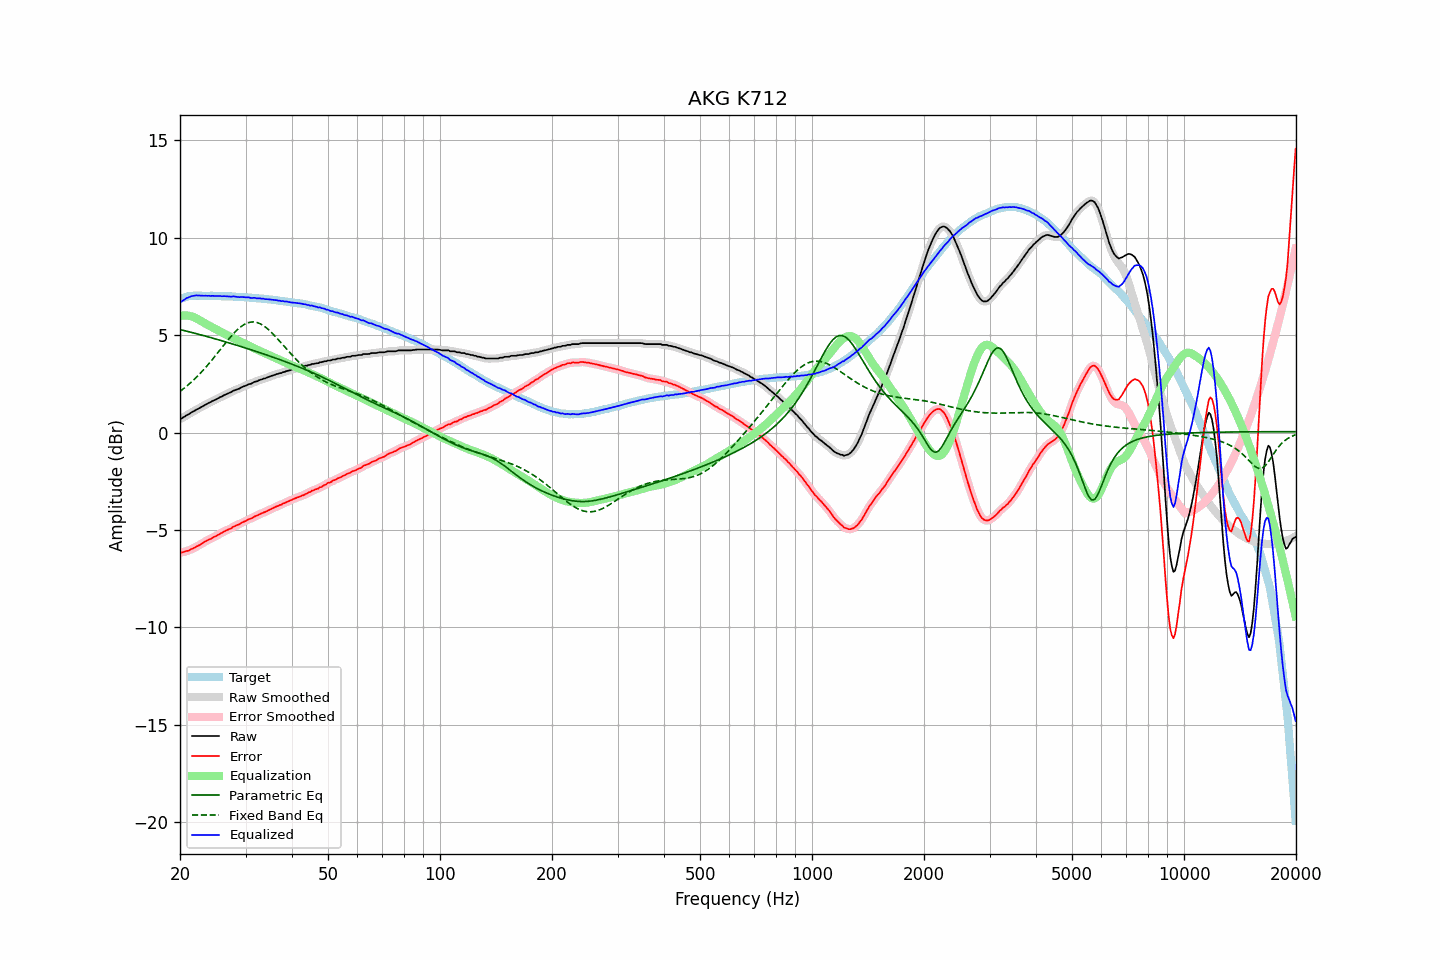

Values plotted in this chart, from the file beside it:
frequency, raw, error, smoothed, error_smoothed, equalization, parametric_eq, fixed_band_eq, equalized_raw, equalized_smoothed, target
20.00, 0.71, -6.14, 0.70, -6.15, 5.99, 5.29, 2.11, 6.70, 6.69, 6.85
20.20, 0.72, -6.16, 0.74, -6.15, 6.00, 5.27, 2.18, 6.72, 6.74, 6.88
20.40, 0.78, -6.13, 0.78, -6.13, 6.01, 5.25, 2.24, 6.79, 6.79, 6.91
20.61, 0.82, -6.11, 0.83, -6.11, 6.01, 5.23, 2.31, 6.83, 6.84, 6.93
20.81, 0.89, -6.07, 0.88, -6.09, 6.01, 5.21, 2.37, 6.90, 6.89, 6.96
21.02, 0.92, -6.07, 0.93, -6.06, 6.00, 5.19, 2.44, 6.92, 6.93, 6.99
21.23, 0.97, -6.03, 0.98, -6.03, 5.99, 5.17, 2.51, 6.96, 6.96, 7.00
21.44, 1.03, -5.98, 1.02, -5.99, 5.97, 5.14, 2.59, 7.00, 6.99, 7.01
21.66, 1.07, -5.95, 1.07, -5.95, 5.94, 5.12, 2.66, 7.01, 7.01, 7.02
21.87, 1.11, -5.91, 1.12, -5.90, 5.91, 5.10, 2.74, 7.02, 7.03, 7.02
22.09, 1.17, -5.86, 1.16, -5.86, 5.87, 5.08, 2.82, 7.04, 7.03, 7.03
22.31, 1.21, -5.82, 1.21, -5.82, 5.82, 5.06, 2.91, 7.04, 7.03, 7.03
22.54, 1.25, -5.78, 1.26, -5.77, 5.78, 5.04, 2.99, 7.03, 7.03, 7.03
22.76, 1.30, -5.73, 1.30, -5.73, 5.72, 5.01, 3.08, 7.03, 7.02, 7.03
22.99, 1.34, -5.68, 1.34, -5.68, 5.68, 4.99, 3.16, 7.02, 7.02, 7.02
23.22, 1.39, -5.63, 1.39, -5.63, 5.63, 4.97, 3.26, 7.02, 7.02, 7.02
23.45, 1.44, -5.57, 1.44, -5.58, 5.58, 4.95, 3.35, 7.02, 7.02, 7.02
23.69, 1.48, -5.53, 1.48, -5.53, 5.54, 4.92, 3.44, 7.02, 7.02, 7.01
23.92, 1.53, -5.48, 1.53, -5.49, 5.49, 4.90, 3.54, 7.02, 7.02, 7.01
24.16, 1.56, -5.46, 1.57, -5.45, 5.45, 4.88, 3.64, 7.01, 7.02, 7.02
24.40, 1.61, -5.41, 1.61, -5.41, 5.41, 4.86, 3.74, 7.02, 7.02, 7.02
24.65, 1.65, -5.36, 1.65, -5.37, 5.36, 4.83, 3.84, 7.02, 7.01, 7.01
24.89, 1.68, -5.33, 1.69, -5.32, 5.32, 4.81, 3.94, 7.00, 7.01, 7.01
25.14, 1.73, -5.28, 1.73, -5.28, 5.28, 4.78, 4.05, 7.01, 7.01, 7.01
25.39, 1.77, -5.24, 1.77, -5.24, 5.23, 4.76, 4.15, 7.00, 7.00, 7.01
25.65, 1.82, -5.19, 1.82, -5.19, 5.19, 4.74, 4.25, 7.01, 7.00, 7.01
25.91, 1.85, -5.15, 1.86, -5.14, 5.14, 4.71, 4.36, 6.99, 7.00, 7.00
26.16, 1.90, -5.09, 1.90, -5.10, 5.10, 4.69, 4.46, 7.00, 7.00, 7.00
26.43, 1.94, -5.05, 1.94, -5.05, 5.06, 4.66, 4.57, 7.00, 7.00, 6.99
26.69, 1.98, -5.01, 1.98, -5.01, 5.01, 4.64, 4.67, 7.00, 7.00, 6.99
26.96, 2.02, -4.97, 2.01, -4.98, 4.97, 4.61, 4.77, 6.99, 6.99, 6.99
27.23, 2.05, -4.94, 2.05, -4.94, 4.93, 4.59, 4.87, 6.98, 6.98, 6.99
27.50, 2.08, -4.91, 2.09, -4.89, 4.89, 4.57, 4.96, 6.97, 6.98, 6.99
27.77, 2.14, -4.84, 2.13, -4.85, 4.85, 4.54, 5.05, 6.99, 6.98, 6.98
28.05, 2.17, -4.81, 2.17, -4.80, 4.81, 4.51, 5.14, 6.98, 6.98, 6.98
28.33, 2.20, -4.76, 2.20, -4.77, 4.77, 4.49, 5.22, 6.97, 6.97, 6.96
28.62, 2.23, -4.73, 2.23, -4.73, 4.73, 4.46, 5.30, 6.96, 6.96, 6.96
28.90, 2.26, -4.70, 2.27, -4.69, 4.69, 4.44, 5.37, 6.95, 6.96, 6.96
29.19, 2.31, -4.64, 2.31, -4.65, 4.65, 4.41, 5.44, 6.96, 6.95, 6.95
29.48, 2.35, -4.61, 2.35, -4.61, 4.61, 4.39, 5.50, 6.96, 6.95, 6.96
29.78, 2.38, -4.57, 2.38, -4.57, 4.57, 4.36, 5.55, 6.95, 6.95, 6.95
30.08, 2.41, -4.53, 2.42, -4.53, 4.53, 4.33, 5.59, 6.94, 6.95, 6.94
30.38, 2.45, -4.48, 2.45, -4.49, 4.49, 4.31, 5.63, 6.94, 6.94, 6.93
30.68, 2.49, -4.44, 2.48, -4.45, 4.45, 4.28, 5.65, 6.94, 6.93, 6.93
30.99, 2.50, -4.42, 2.51, -4.41, 4.41, 4.25, 5.67, 6.91, 6.92, 6.92
31.30, 2.54, -4.38, 2.55, -4.37, 4.37, 4.23, 5.68, 6.91, 6.92, 6.92
31.61, 2.59, -4.32, 2.58, -4.33, 4.33, 4.20, 5.68, 6.92, 6.91, 6.91
31.93, 2.62, -4.28, 2.62, -4.29, 4.29, 4.17, 5.66, 6.91, 6.90, 6.90
32.24, 2.63, -4.26, 2.65, -4.25, 4.25, 4.15, 5.65, 6.88, 6.90, 6.89
32.57, 2.68, -4.21, 2.67, -4.21, 4.21, 4.12, 5.61, 6.89, 6.89, 6.89
32.89, 2.71, -4.17, 2.71, -4.17, 4.18, 4.09, 5.58, 6.89, 6.88, 6.88
33.22, 2.73, -4.14, 2.74, -4.14, 4.14, 4.06, 5.53, 6.87, 6.88, 6.87
33.55, 2.77, -4.10, 2.76, -4.10, 4.10, 4.04, 5.48, 6.87, 6.86, 6.87
33.89, 2.78, -4.07, 2.79, -4.07, 4.06, 4.01, 5.42, 6.85, 6.85, 6.86
34.23, 2.82, -4.03, 2.82, -4.03, 4.03, 3.98, 5.36, 6.85, 6.85, 6.85
34.57, 2.85, -3.99, 2.85, -3.99, 3.99, 3.95, 5.29, 6.84, 6.84, 6.84
34.92, 2.88, -3.95, 2.88, -3.95, 3.95, 3.92, 5.21, 6.83, 6.83, 6.83
35.27, 2.91, -3.91, 2.91, -3.91, 3.91, 3.89, 5.13, 6.82, 6.82, 6.82
35.62, 2.94, -3.87, 2.94, -3.87, 3.87, 3.86, 5.05, 6.81, 6.81, 6.81
35.97, 2.96, -3.83, 2.97, -3.83, 3.84, 3.84, 4.96, 6.80, 6.80, 6.80
... 635 more rows
